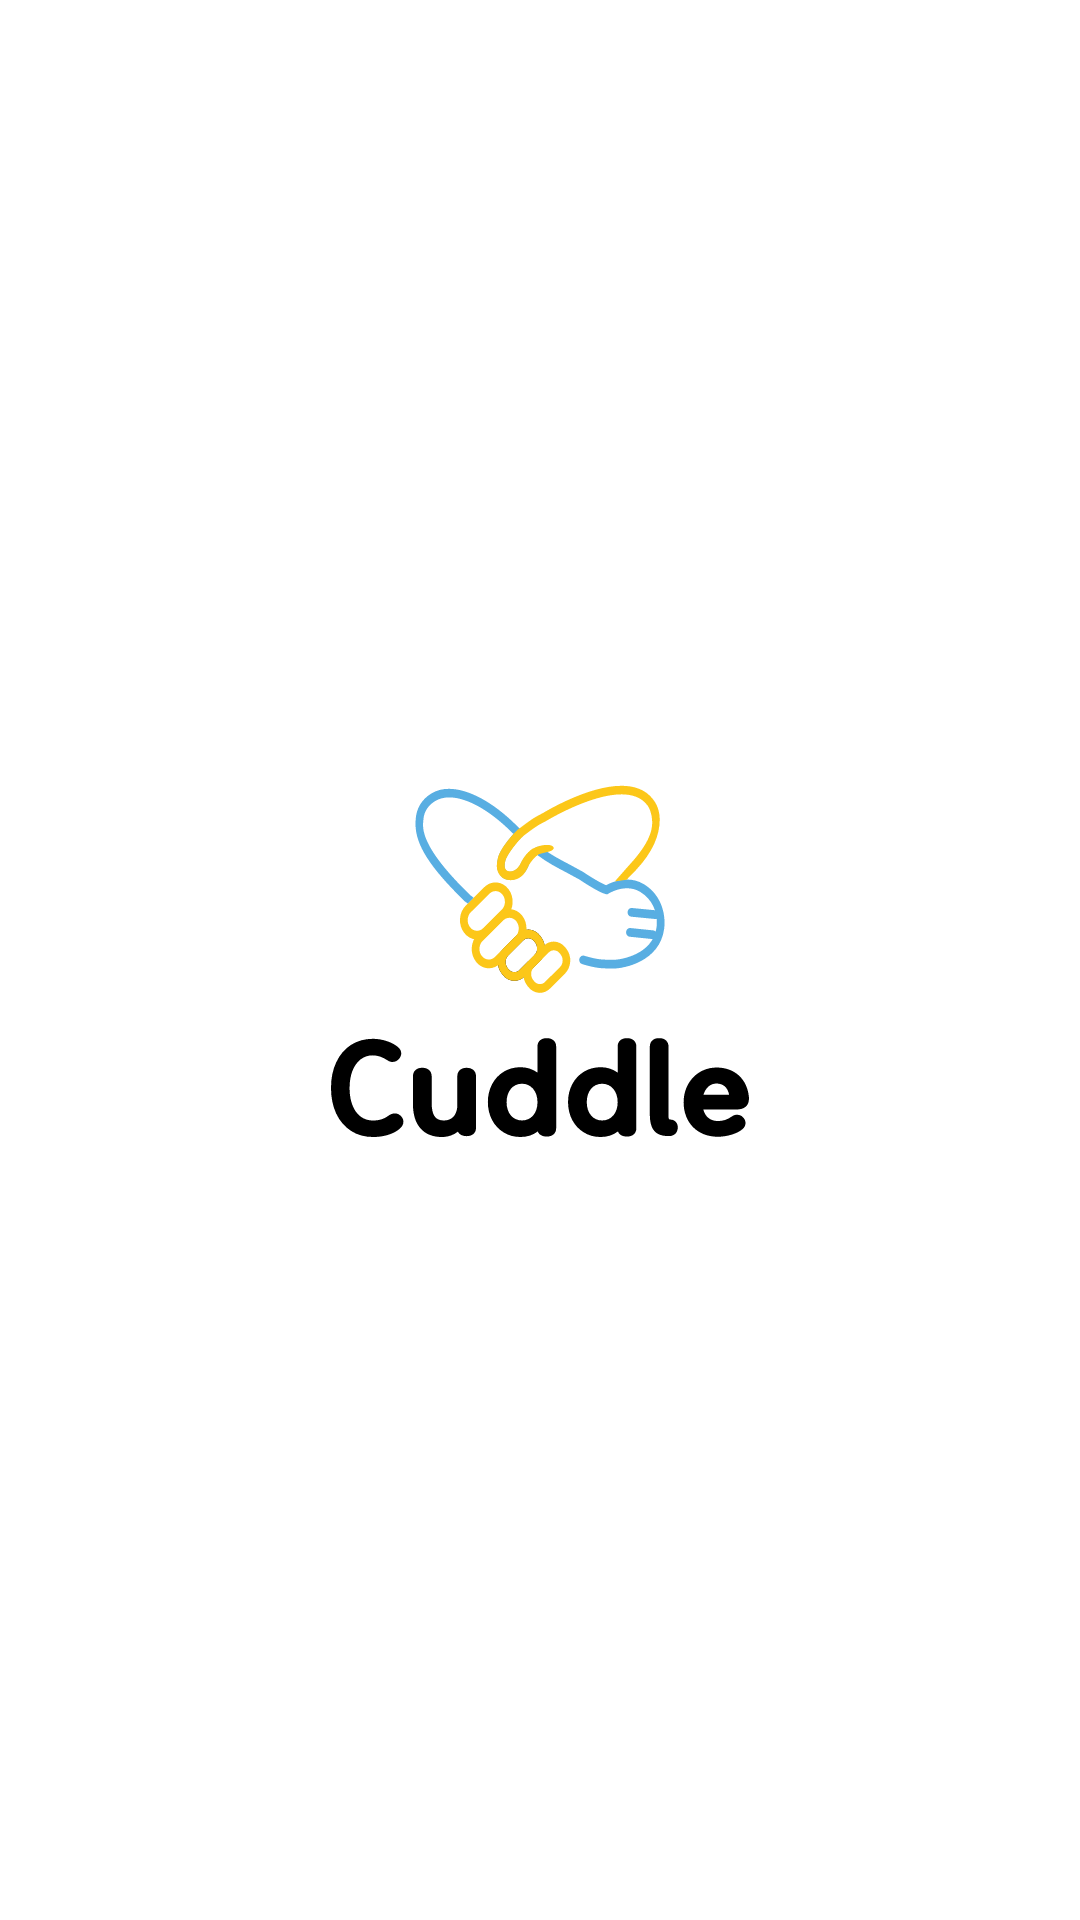

Layout XML and referenced resources for this Android screen:
<!-- AndroidManifest.xml: activity theme Theme.Cuddleandroid.Splash -->
<!-- res/layout/activity_splash.xml -->
<?xml version="1.0" encoding="utf-8"?>
<androidx.constraintlayout.widget.ConstraintLayout xmlns:android="http://schemas.android.com/apk/res/android"
    xmlns:app="http://schemas.android.com/apk/res-auto"
    xmlns:tools="http://schemas.android.com/tools"
    android:layout_width="match_parent"
    android:layout_height="match_parent"
    android:background="@color/white"
    tools:context=".ui.splash.SplashActivity">

    <ImageView
        android:layout_width="wrap_content"
        android:layout_height="wrap_content"
        android:src="@drawable/cuddle_logo_text"
        app:layout_constraintBottom_toBottomOf="parent"
        app:layout_constraintEnd_toEndOf="parent"
        app:layout_constraintStart_toStartOf="parent"
        app:layout_constraintTop_toTopOf="parent" />

</androidx.constraintlayout.widget.ConstraintLayout>
<!-- resources referenced by this layout -->
<resources>
  <color name="white">#FFFFFFFF</color>
  <!-- drawable cuddle_logo_text: vector/xml drawable (drawable, 8893 chars, omitted) -->
  <style name="Theme.Cuddleandroid.Splash" parent="Theme.AppCompat.Light.NoActionBar">
          <item name="windowActionBar">false</item>
          <item name="windowNoTitle">true</item>
          <item name="android:windowContentOverlay">@null</item>
          <item name="android:windowIsTranslucent">true</item>
          <item name="android:statusBarColor">@android:color/white</item>
          <item name="android:navigationBarColor">@android:color/white</item>
          <item name="android:windowLightStatusBar">true</item>
          <item name="android:windowLightNavigationBar">true</item>
      </style>
</resources>
